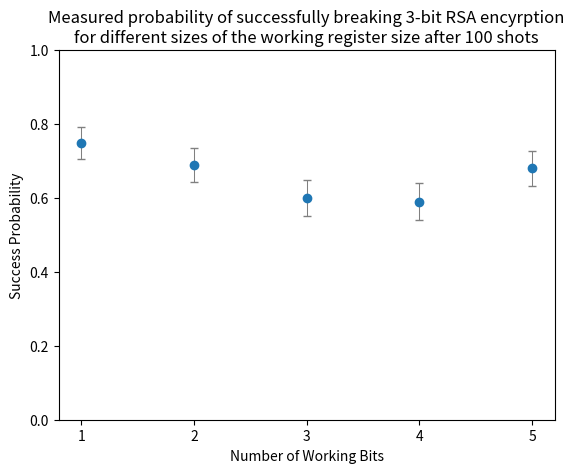

The script that saved this image:
import numpy as np
import matplotlib.pyplot as plt

results = [[1, 1, 1, 1, 1, 1, 1, 1, 1, 0, 0, 1, 1, 0, 1, 1, 1, 1, 1, 0, 1, 1, 0, 1, 1, 1, 1, 0, 1, 1, 1, 0, 0, 0, 0, 1, 1, 1, 1, 1, 1, 1, 0, 1, 1, 1, 0, 1, 0, 1, 1, 1, 1, 0, 1, 0, 1, 1, 0, 1, 0, 0, 0, 1, 0, 1, 1, 1, 0, 1, 1, 0, 1, 1, 0, 0, 1, 1, 1, 1, 1, 1, 1, 1, 1, 1, 1, 1, 1, 1, 1, 1, 0, 1, 1, 1, 1, 1, 1, 1], [1, 1, 1, 1, 1, 0, 1, 0, 1, 0, 1, 1, 1, 0, 1, 1, 1, 0, 0, 1, 1, 1, 1, 1, 1, 0, 0, 1, 1, 1, 1, 1, 1, 0, 0, 0, 0, 1, 0, 1, 1, 1, 1, 1, 1, 1, 0, 1, 1, 1, 1, 1, 0, 1, 1, 1, 1, 1, 1, 1, 1, 1, 1, 0, 1, 1, 1, 1, 1, 1, 0, 1, 0, 1, 1, 1, 0, 1, 0, 1, 0, 1, 0, 1, 0, 0, 0, 0, 0, 1, 0, 1, 1, 1, 0, 0, 0, 1, 1, 1], [0, 0, 0, 1, 1, 1, 1, 1, 1, 0, 0, 1, 0, 1, 0, 1, 1, 0, 0, 1, 1, 1, 0, 1, 0, 0, 0, 1, 1, 1, 1, 1, 1, 1, 0, 0, 1, 1, 0, 1, 1, 0, 1, 0, 1, 0, 1, 1, 1, 1, 0, 1, 1, 0, 1, 1, 0, 1, 1, 0, 0, 1, 1, 1, 0, 0, 1, 0, 1, 1, 1, 1, 0, 1, 1, 0, 0, 0, 1, 0, 1, 1, 0, 1, 0, 1, 1, 1, 1, 0, 0, 1, 1, 1, 0, 0, 1, 0, 1, 0], [0, 1, 1, 0, 1, 1, 0, 1, 1, 1, 0, 1, 1, 0, 1, 1, 0, 1, 1, 0, 1, 1, 0, 1, 0, 0, 1, 0, 1, 1, 0, 1, 0, 0, 1, 0, 1, 1, 1, 1, 1, 1, 0, 0, 0, 1, 1, 0, 1, 1, 0, 1, 0, 0, 1, 0, 1, 0, 1, 1, 0, 1, 1, 0, 0, 0, 1, 1, 0, 1, 1, 1, 0, 1, 0, 0, 0, 1, 0, 1, 1, 1, 0, 1, 1, 1, 1, 1, 1, 0, 1, 1, 0, 0, 1, 1, 0, 1, 0, 0], [1, 1, 1, 1, 0, 1, 1, 1, 0, 0, 1, 1, 0, 1, 0, 1, 1, 1, 1, 1, 1, 1, 1, 1, 1, 1, 1, 1, 0, 1, 1, 1, 0, 1, 1, 1, 1, 1, 0, 1, 0, 1, 0, 1, 1, 1, 0, 1, 1, 1, 1, 1, 1, 1, 1, 0, 1, 1, 1, 0, 1, 0, 0, 1, 0, 1, 1, 0, 0, 0, 1, 1, 0, 1, 1, 1, 1, 0, 0, 1, 0, 1, 0, 0, 0, 0, 0, 1, 1, 1, 1, 0, 0, 1, 1, 1, 1, 0, 1, 0]]
bit_sizes = [i+1 for i in range(5)]

y = []
errors = []
shots=100
for result_list in results:
	y.append(np.mean(result_list))
	errors.append(np.std(result_list)/np.sqrt(shots))
print(results)
fig,ax=plt.subplots()
ax.errorbar(bit_sizes, y, yerr=errors, fmt="o", ecolor="gray", elinewidth=0.75, capsize=3)
plt.xticks(bit_sizes)
ax.set_ylim([0, 1])
plt.xlabel("Number of Working Bits")
plt.ylabel("Success Probability")
plt.title("""Measured probability of successfully breaking 3-bit RSA encyrption
for different sizes of the working register size after 100 shots""".format(shots))
plt.show()